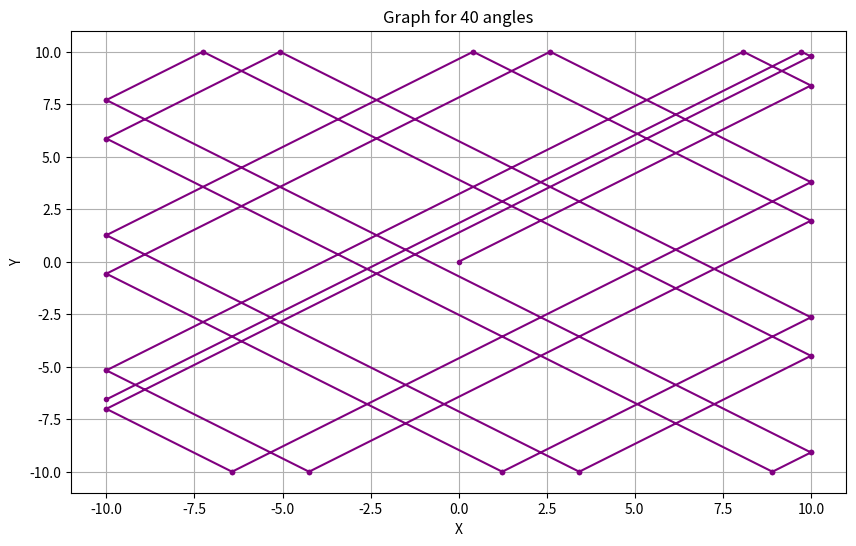

This chart was generated by the following Python code:
import matplotlib.pyplot as plt

#40 açısında veriler
data = [
    (0, 0), (10, 8.391),
    (10, 8.391), (8.08246, 10),
    (8.08246, 10), (-10, -5.17299),
    (-10, -5.17299), (-4.24739, -10),
    (-4.24739, -10), (10, 1.95498),
    (10, 1.95498), (0.41232, 10),
    (0.41232, 10), (-10, 1.26303),
    (-10, 1.26303), (3.42275, -10),
    (3.42275, -10), (10, -4.48103),
    (10, -4.48103), (-7.25782, 10),
    (-7.25782, 10), (-10, 7.69904),
    (-10, 7.69904), (10, -9.08295),
    (10, -9.08295), (8.9071, -10),
    (8.9071, -10), (-10, 5.86494),
    (-10, 5.86494), (-5.07203, 10),
    (-5.07203, 10), (10, -2.64694),
    (10, -2.64694), (1.23696, -10),
    (1.23696, -10), (-10, -0.57107),
    (-10, -0.57107), (2.59811, 10),
    (2.59811, 10), (10, 3.78908),
    (10, 3.78908), (-6.43318, -10),
    (-6.43318, -10), (-10, -7.00708),
    (-10, -7.00708), (10, 9.77491),
    (10, 9.77491), (9.73175, 10),
    (9.73175, 10), (-10, -6.5569)
]

# X ve Y verilerini ayrıştırma
x_vals = [point[0] for point in data]
y_vals = [point[1] for point in data]

# Grafik çizimi
plt.figure(figsize=(10, 6))
plt.plot(x_vals, y_vals, marker='.', linestyle='-', color='purple')
plt.xlabel('X')
plt.ylabel('Y')
plt.title('Graph for 40 angles')
plt.grid(True)

plt.show()